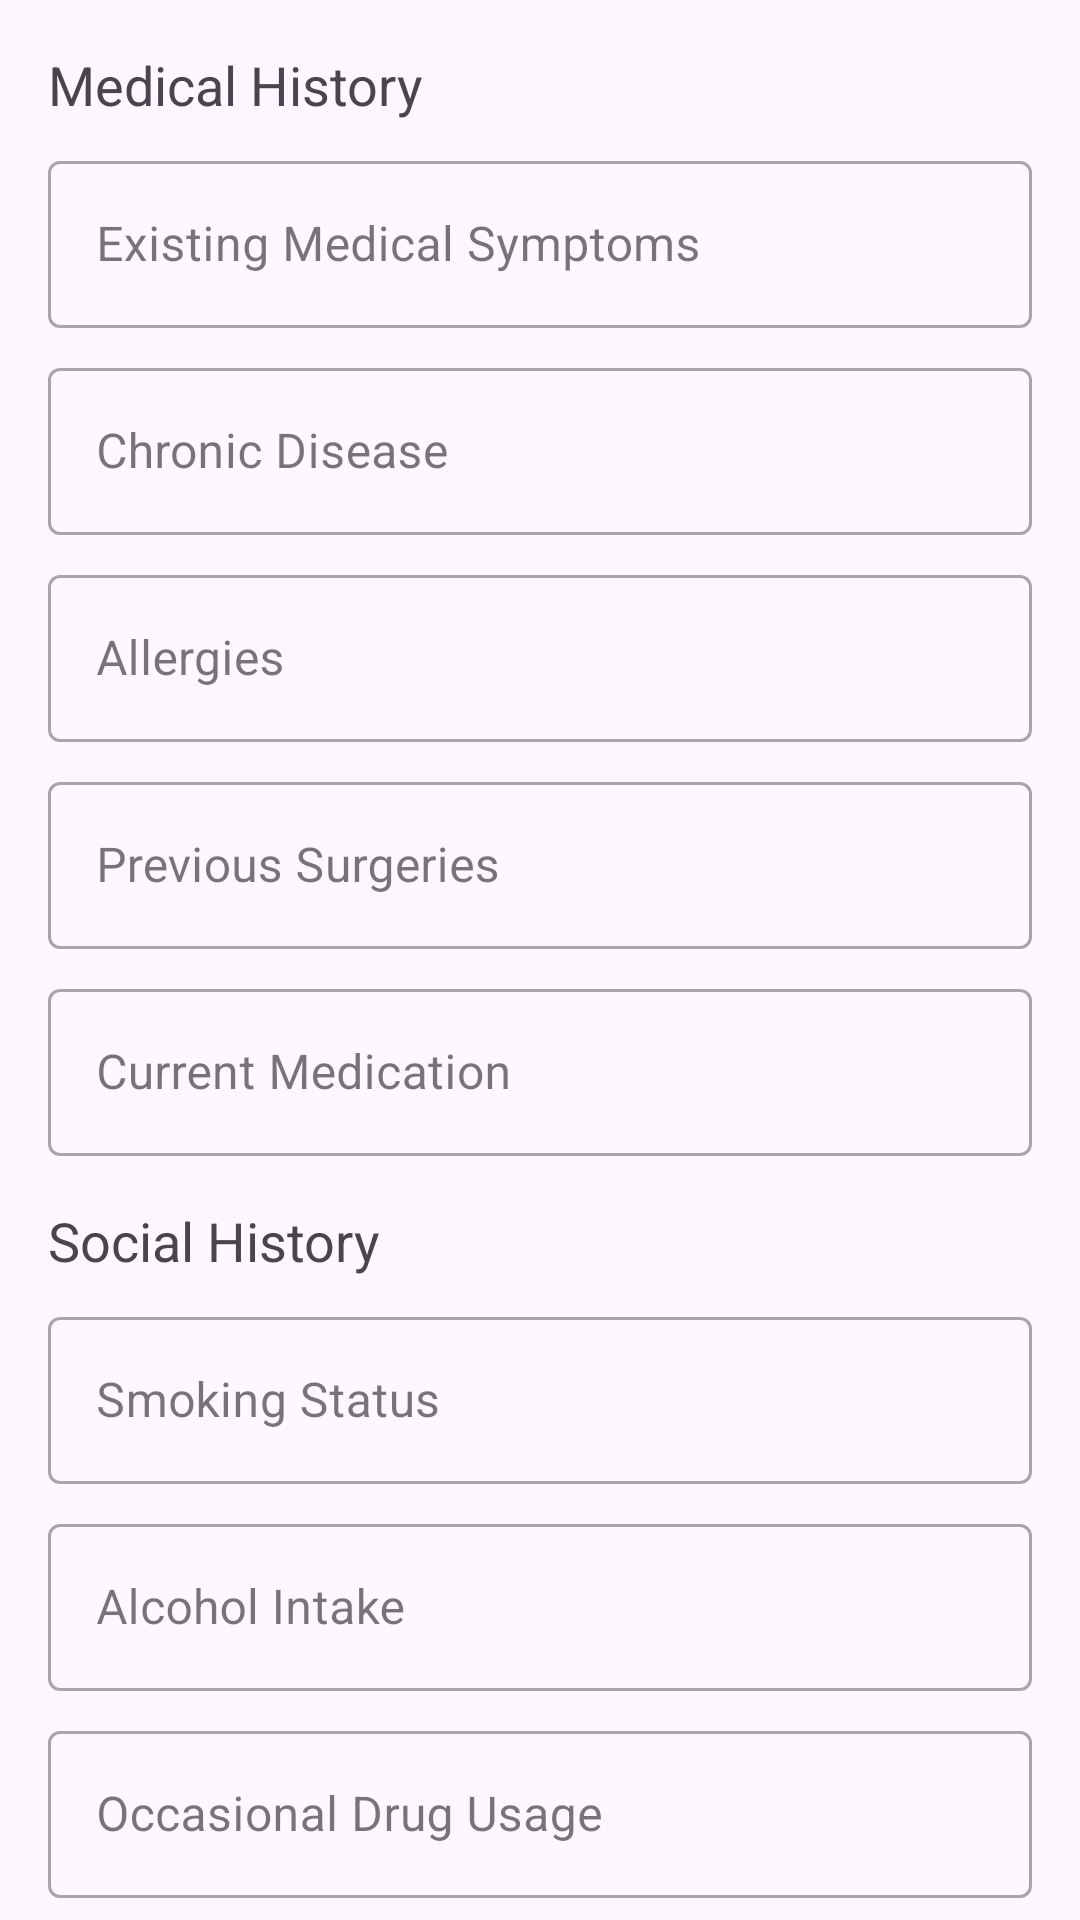

Android layout source for this screen:
<!-- AndroidManifest.xml: application theme Theme.HealthSync -->
<!-- res/layout/activity_symptom_checker.xml -->
<?xml version="1.0" encoding="utf-8"?>
<androidx.constraintlayout.widget.ConstraintLayout
    xmlns:android="http://schemas.android.com/apk/res/android"
    xmlns:app="http://schemas.android.com/apk/res-auto"
    xmlns:tools="http://schemas.android.com/tools"
    android:layout_width="match_parent"
    android:layout_height="match_parent"
    tools:context=".activity.symptom_checker">

    
    <TextView
        android:id="@+id/labelMedicalHistory"
        android:layout_width="wrap_content"
        android:layout_height="wrap_content"
        android:text="Medical History"
        android:textSize="18sp"
        app:layout_constraintTop_toTopOf="parent"
        app:layout_constraintStart_toStartOf="parent"
        android:layout_marginTop="16dp"
        android:layout_marginStart="16dp"/>

    <com.google.android.material.textfield.TextInputLayout
        android:id="@+id/inputExistingSymptoms"
        style="@style/Widget.MaterialComponents.TextInputLayout.OutlinedBox"
        android:layout_width="0dp"
        android:layout_height="wrap_content"
        app:layout_constraintTop_toBottomOf="@id/labelMedicalHistory"
        app:layout_constraintStart_toStartOf="parent"
        app:layout_constraintEnd_toEndOf="parent"
        android:layout_marginTop="8dp"
        android:layout_marginStart="16dp"
        android:layout_marginEnd="16dp">

        <com.google.android.material.textfield.TextInputEditText
            android:id="@+id/editExistingSymptoms"
            android:layout_width="match_parent"
            android:layout_height="wrap_content"
            android:hint="Existing Medical Symptoms"/>
    </com.google.android.material.textfield.TextInputLayout>

    <com.google.android.material.textfield.TextInputLayout
        android:id="@+id/inputChronicDisease"
        style="@style/Widget.MaterialComponents.TextInputLayout.OutlinedBox"
        android:layout_width="0dp"
        android:layout_height="wrap_content"
        app:layout_constraintTop_toBottomOf="@id/inputExistingSymptoms"
        app:layout_constraintStart_toStartOf="parent"
        app:layout_constraintEnd_toEndOf="parent"
        android:layout_marginTop="8dp"
        android:layout_marginStart="16dp"
        android:layout_marginEnd="16dp">

        <com.google.android.material.textfield.TextInputEditText
            android:id="@+id/editChronicDisease"
            android:layout_width="match_parent"
            android:layout_height="wrap_content"
            android:hint="Chronic Disease"/>
    </com.google.android.material.textfield.TextInputLayout>

    <com.google.android.material.textfield.TextInputLayout
        android:id="@+id/inputAllergies"
        style="@style/Widget.MaterialComponents.TextInputLayout.OutlinedBox"
        android:layout_width="0dp"
        android:layout_height="wrap_content"
        app:layout_constraintTop_toBottomOf="@id/inputChronicDisease"
        app:layout_constraintStart_toStartOf="parent"
        app:layout_constraintEnd_toEndOf="parent"
        android:layout_marginTop="8dp"
        android:layout_marginStart="16dp"
        android:layout_marginEnd="16dp">

        <com.google.android.material.textfield.TextInputEditText
            android:id="@+id/editAllergies"
            android:layout_width="match_parent"
            android:layout_height="wrap_content"
            android:hint="Allergies"/>
    </com.google.android.material.textfield.TextInputLayout>

    <com.google.android.material.textfield.TextInputLayout
        android:id="@+id/inputPreviousSurgeries"
        style="@style/Widget.MaterialComponents.TextInputLayout.OutlinedBox"
        android:layout_width="0dp"
        android:layout_height="wrap_content"
        app:layout_constraintTop_toBottomOf="@id/inputAllergies"
        app:layout_constraintStart_toStartOf="parent"
        app:layout_constraintEnd_toEndOf="parent"
        android:layout_marginTop="8dp"
        android:layout_marginStart="16dp"
        android:layout_marginEnd="16dp">

        <com.google.android.material.textfield.TextInputEditText
            android:id="@+id/editPreviousSurgeries"
            android:layout_width="match_parent"
            android:layout_height="wrap_content"
            android:hint="Previous Surgeries"/>
    </com.google.android.material.textfield.TextInputLayout>

    <com.google.android.material.textfield.TextInputLayout
        android:id="@+id/inputCurrentMedication"
        style="@style/Widget.MaterialComponents.TextInputLayout.OutlinedBox"
        android:layout_width="0dp"
        android:layout_height="wrap_content"
        app:layout_constraintTop_toBottomOf="@id/inputPreviousSurgeries"
        app:layout_constraintStart_toStartOf="parent"
        app:layout_constraintEnd_toEndOf="parent"
        android:layout_marginTop="8dp"
        android:layout_marginStart="16dp"
        android:layout_marginEnd="16dp">

        <com.google.android.material.textfield.TextInputEditText
            android:id="@+id/editCurrentMedication"
            android:layout_width="match_parent"
            android:layout_height="wrap_content"
            android:hint="Current Medication"/>
    </com.google.android.material.textfield.TextInputLayout>

    
    <TextView
        android:id="@+id/labelSocialHistory"
        android:layout_width="wrap_content"
        android:layout_height="wrap_content"
        android:text="Social History"
        android:textSize="18sp"
        app:layout_constraintTop_toBottomOf="@id/inputCurrentMedication"
        app:layout_constraintStart_toStartOf="parent"
        android:layout_marginTop="16dp"
        android:layout_marginStart="16dp"/>

    <com.google.android.material.textfield.TextInputLayout
        android:id="@+id/inputSmokingStatus"
        style="@style/Widget.MaterialComponents.TextInputLayout.OutlinedBox"
        android:layout_width="0dp"
        android:layout_height="wrap_content"
        app:layout_constraintTop_toBottomOf="@id/labelSocialHistory"
        app:layout_constraintStart_toStartOf="parent"
        app:layout_constraintEnd_toEndOf="parent"
        android:layout_marginTop="8dp"
        android:layout_marginStart="16dp"
        android:layout_marginEnd="16dp">

        <com.google.android.material.textfield.TextInputEditText
            android:id="@+id/editSmokingStatus"
            android:layout_width="match_parent"
            android:layout_height="wrap_content"
            android:hint="Smoking Status"/>
    </com.google.android.material.textfield.TextInputLayout>

    <com.google.android.material.textfield.TextInputLayout
        android:id="@+id/inputAlcoholIntake"
        style="@style/Widget.MaterialComponents.TextInputLayout.OutlinedBox"
        android:layout_width="0dp"
        android:layout_height="wrap_content"
        app:layout_constraintTop_toBottomOf="@id/inputSmokingStatus"
        app:layout_constraintStart_toStartOf="parent"
        app:layout_constraintEnd_toEndOf="parent"
        android:layout_marginTop="8dp"
        android:layout_marginStart="16dp"
        android:layout_marginEnd="16dp">

        <com.google.android.material.textfield.TextInputEditText
            android:id="@+id/editAlcoholIntake"
            android:layout_width="match_parent"
            android:layout_height="wrap_content"
            android:hint="Alcohol Intake"/>
    </com.google.android.material.textfield.TextInputLayout>

    <com.google.android.material.textfield.TextInputLayout
        android:id="@+id/inputDrugUsage"
        style="@style/Widget.MaterialComponents.TextInputLayout.OutlinedBox"
        android:layout_width="0dp"
        android:layout_height="wrap_content"
        app:layout_constraintTop_toBottomOf="@id/inputAlcoholIntake"
        app:layout_constraintStart_toStartOf="parent"
        app:layout_constraintEnd_toEndOf="parent"
        android:layout_marginTop="8dp"
        android:layout_marginStart="16dp"
        android:layout_marginEnd="16dp">

        <com.google.android.material.textfield.TextInputEditText
            android:id="@+id/editDrugUsage"
            android:layout_width="match_parent"
            android:layout_height="wrap_content"
            android:hint="Occasional Drug Usage"/>
    </com.google.android.material.textfield.TextInputLayout>

    

    <com.github.leandroborgesferreira.loadingbutton.customViews.CircularProgressButton
        android:id="@+id/PredictDisease"
        android:layout_width="match_parent"
        android:text="PREDICT DISEASE"
        android:layout_height="wrap_content"
        app:layout_constraintBottom_toBottomOf="parent"
        app:layout_constraintEnd_toEndOf="parent"
        android:layout_marginVertical="8dp"
        android:layout_marginStart="16dp"
        android:gravity="center"
        android:backgroundTint="@color/theme"
        android:layout_marginEnd="16dp"
        app:layout_constraintStart_toStartOf="parent"
        app:layout_constraintTop_toBottomOf="@+id/inputDrugUsage" />


</androidx.constraintlayout.widget.ConstraintLayout>
<!-- resources referenced by this layout -->
<resources>
  <color name="theme">#691050</color>
  <style name="Theme.HealthSync" parent="Base.Theme.HealthSync">
          <item name="colorPrimary">@color/theme</item>
  
      </style>
  <style name="Base.Theme.HealthSync" parent="Theme.Material3.DayNight.NoActionBar">
          
          
      </style>
</resources>
